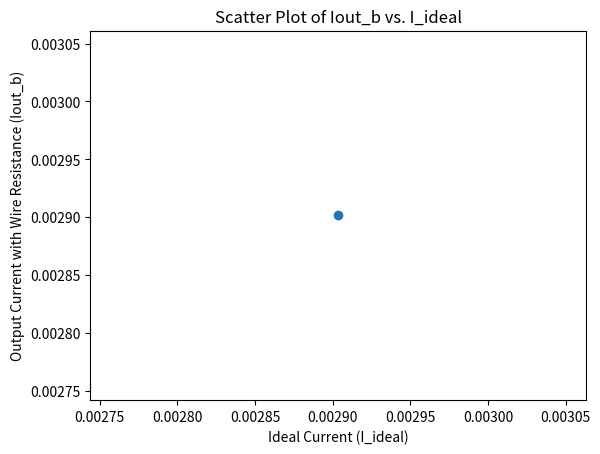

The matplotlib source for this figure:
#question 2
import numpy as np
import matplotlib.pyplot as plt

num_samples = 100
input_voltage = np.random.uniform(0, 1, num_samples)  
conductance = np.random.uniform(10e-6, 100e-6, num_samples)  

output_current_q1 = np.sum(conductance * input_voltage)
wire_conductance = 0.1
wire_resistance = 1 / wire_conductance
output_current_q2 = np.sum((conductance / (1 + conductance * wire_resistance)) * input_voltage)
ideal_current = np.dot(input_voltage, conductance)
plt.scatter(ideal_current, output_current_q2)
plt.xlabel('Ideal Current (I_ideal)')
plt.ylabel('Output Current with Wire Resistance (Iout_b)')
plt.title('Scatter Plot of Iout_b vs. I_ideal')
plt.show()
